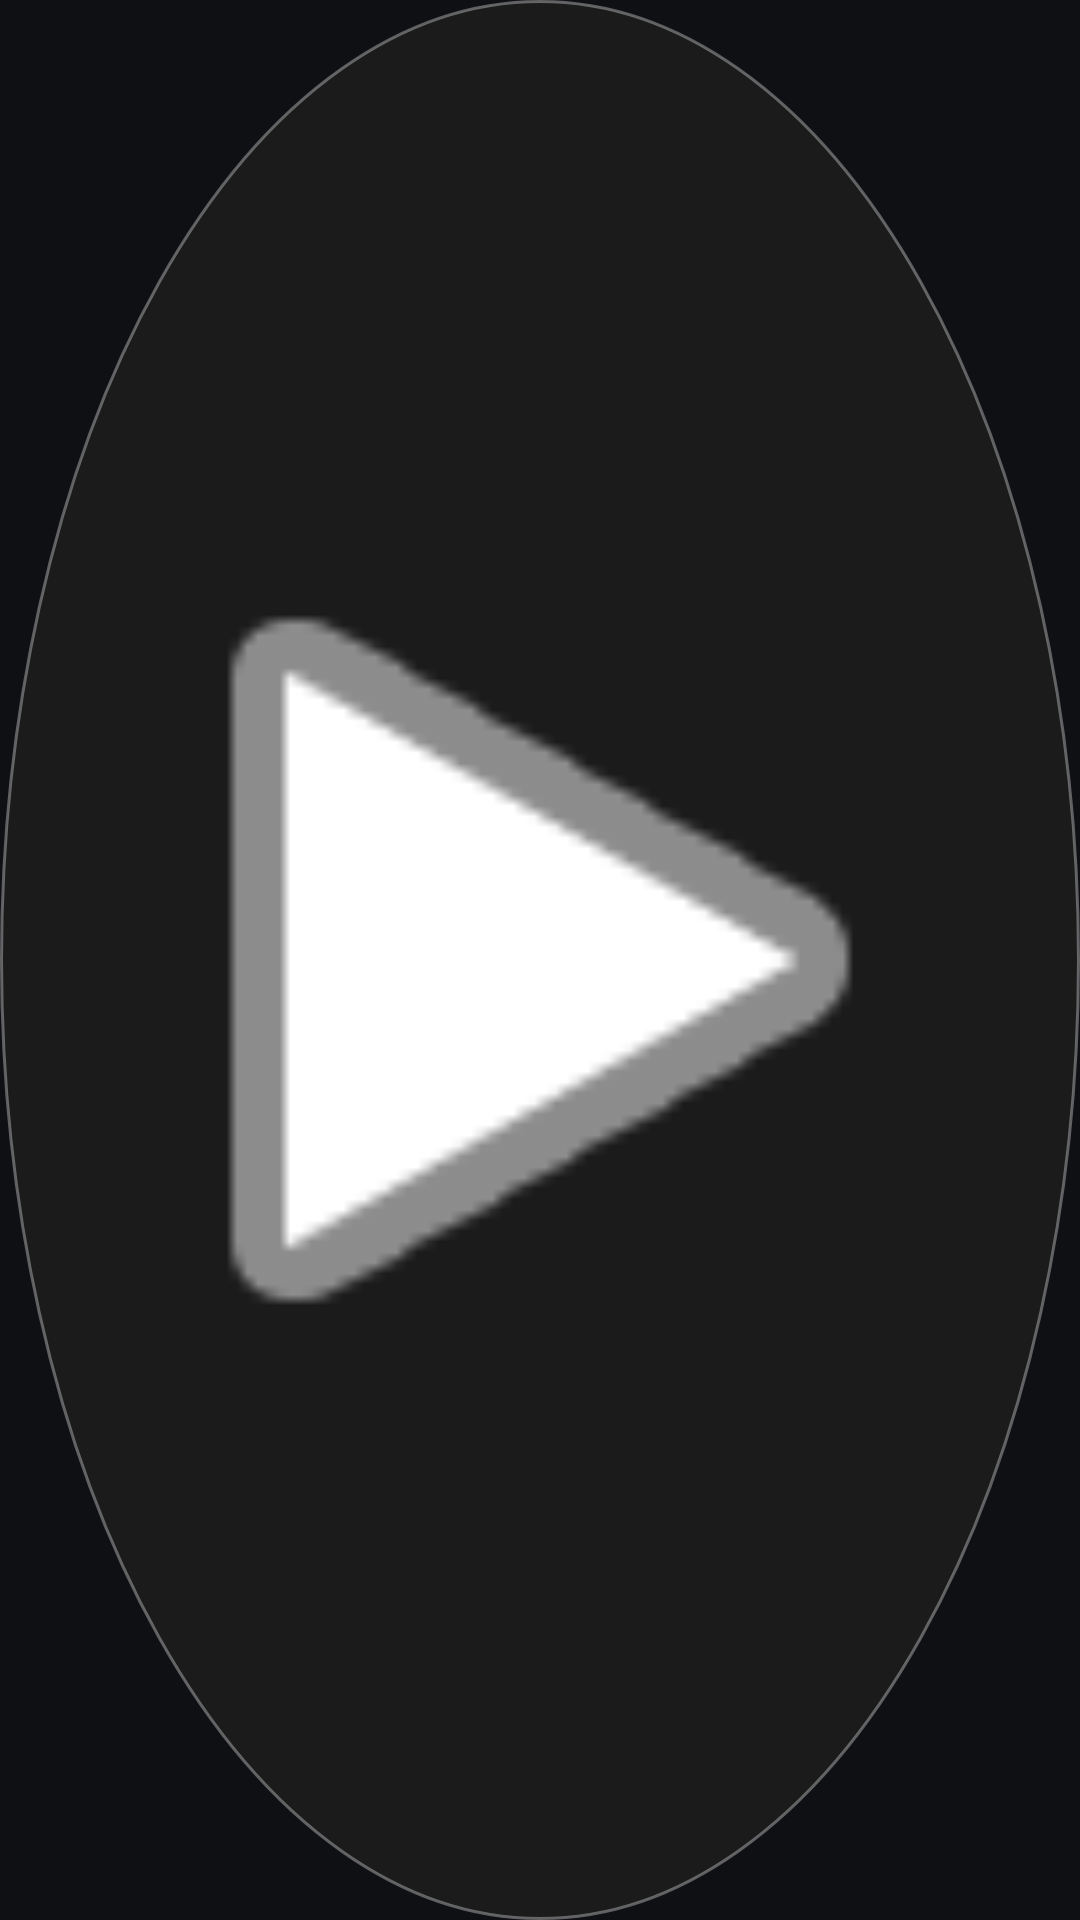

This screen was rendered from an Android layout file. Write that file and the resources it references.
<!-- AndroidManifest.xml: application theme Theme.FightTracker -->
<!-- res/layout/floating_button.xml -->
<?xml version="1.0" encoding="utf-8"?>


<FrameLayout xmlns:android="http://schemas.android.com/apk/res/android"
    android:layout_width="56dp"
    android:layout_height="56dp"
    android:background="@drawable/floating_circle"
    android:padding="10dp">

    <ImageView
        android:id="@+id/floatingButton"
        android:layout_width="match_parent"
        android:layout_height="match_parent"
        android:src="@android:drawable/ic_media_play"
        android:tint="#FFFFFF" />

</FrameLayout>
<!-- resources referenced by this layout -->
<resources>
  <!-- drawable floating_circle (drawable) -->
  <?xml version="1.0" encoding="utf-8"?>
  
  <shape xmlns:android="http://schemas.android.com/apk/res/android"
      android:shape="oval">
  
      <solid android:color="#CC1E1E1E" />
  
      <stroke
          android:width="1dp"
          android:color="#55FFFFFF" />
  
  </shape>
  <style name="Theme.FightTracker" parent="android:Theme.Material.Light.NoActionBar" />
</resources>
